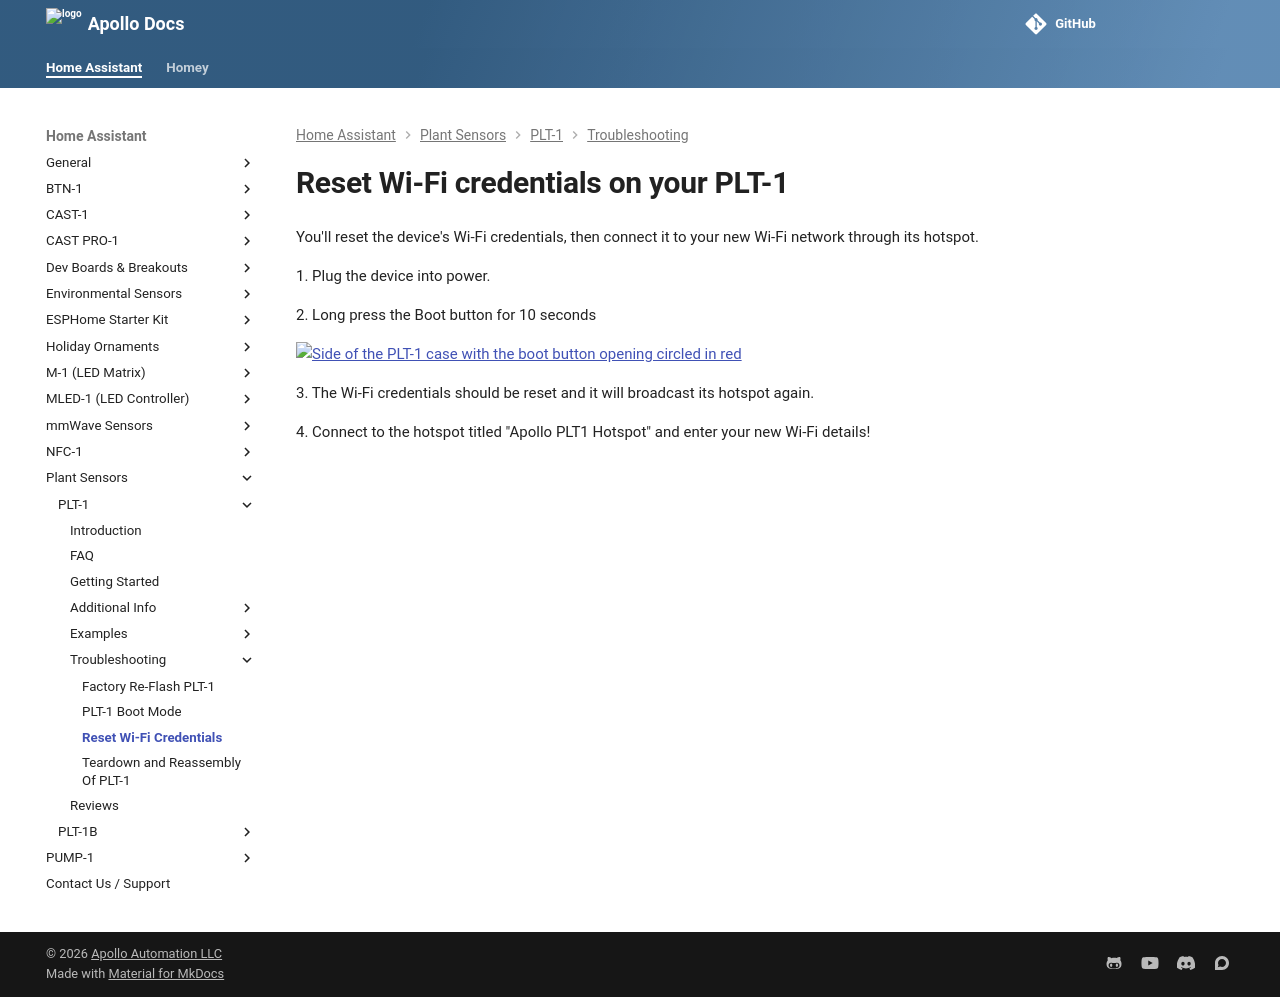

repository: ApolloAutomation/docs · page: products/plt1/troubleshooting/plt1-reset-wi-fi-credentials/index.html · generator: mkdocs

---
title: Reset Wi-Fi credentials
description: Step by step guide for resetting the Wi-Fi Credentials on your PLT-1.
---
# Reset Wi-Fi credentials on your PLT-1

You'll reset the device's Wi-Fi credentials, then connect it to your new Wi-Fi network through its hotspot.

1\. Plug the device into power.

2\. Long press the Boot button for 10 seconds

![Side of the PLT-1 case with the boot button opening circled in red](/assets/plt-1-boot-button-pic-1.png)

3\. The Wi-Fi credentials should be reset and it will broadcast its hotspot again.

4\. Connect to the hotspot titled "Apollo PLT1 Hotspot" and enter your new Wi-Fi details!
